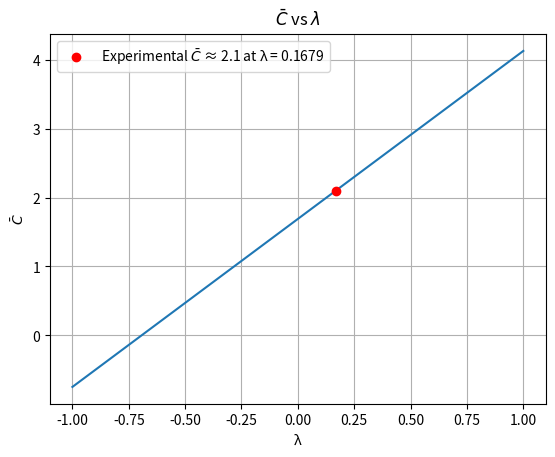
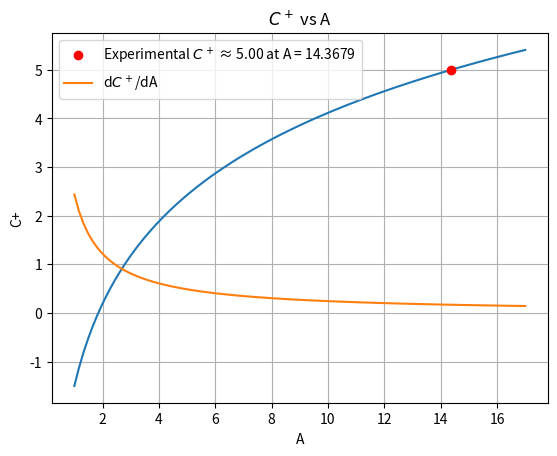
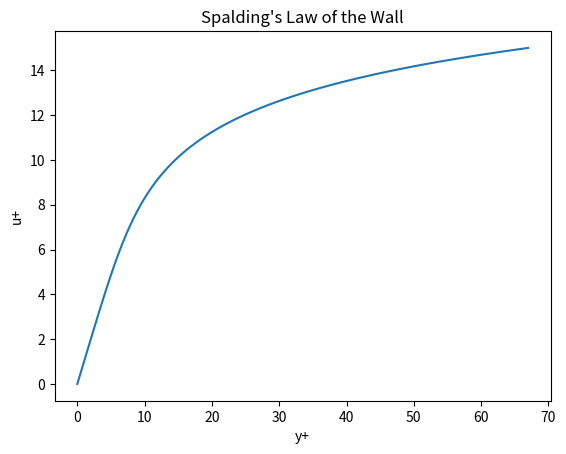

Reproduce these figures in Python, in order.
import numpy as np
import matplotlib.pyplot as plt
from scipy.optimize import root_scalar
from scipy.integrate import quad

"""
# Equation writing:

import sympy as s
s.init_printing()
k, yp, lam, up, Cp, A = s.symbols('κ y⁺ λ u⁺ C⁺ A')
e = s.E
dudy_eq = (1/(k*yp))*(1 - e**(-yp/A))**2
dudy = s.Derivative(up, yp)
eq = s.Eq(dudy, dudy_eq)
cp_log = (s.log(A) - 1.5)*(1/k)
eq2 = s.Eq(Cp, cp_log)
s.pprint(eq)
s.pprint(eq2)
"""

# Universal variables:
kappa = 0.41


"""
Gersten and Herwig (1992) p.406

Using ansatz:

du⁺   λ       1         1  
─── = ─ + ────────── + ────
dy⁺   κ   κ⋅(2 - y⁺)   y⁺⋅κ

Gives:

_   λ + log(2)
C = ──────────
        κ  
"""

# Variables
lam = np.linspace(-1, 1, 10)
C_bar_GH_exp = 2.1

# Solutions
C_bar_GH = (lam + np.log(2))/kappa
lam_exp = kappa*C_bar_GH_exp - np.log(2)


# Plotting
plt.figure()
plt.title(r"$\bar{C}$ vs $\lambda$")
plt.plot(lam, C_bar_GH)
plt.plot(lam_exp, C_bar_GH_exp, 'ro', label=fr'Experimental $\bar{{C}}$ ≈ {C_bar_GH_exp:.1f} at λ = {lam_exp:.4f}')
plt.xlabel('λ')
plt.ylabel(r"$\bar{C}$")
plt.legend()
plt.grid(True)
plt.show(block=False)

"""
van Driest

Using ansatz:
                  2
       ⎛     -y⁺ ⎞ 
       ⎜     ────⎟ 
       ⎜      A  ⎟ 
du⁺    ⎝1 - ℯ    ⎠ 
─── = ────────────
dy⁺       y⁺⋅κ    

Gives:
     log(A) - 1.5
C⁺ = ────────────
          κ      
"""

# Variables
A = np.linspace(1, 17, 100)
C_plus_D_exp = 5

# Solutions
C_plus_D = np.log(A)/kappa - 1.5
dC_plus_D_dA= 1/(A*kappa)
A_exp = np.exp(kappa*(C_plus_D_exp + 1.5))


# Plotting
plt.figure()
plt.title(r"$C^+$ vs A")
plt.plot(A, C_plus_D)
plt.plot(A_exp, C_plus_D_exp, 'ro', label=fr'Experimental $C^+$ ≈ {C_plus_D_exp:.2f} at A = {A_exp:.4f}')
plt.plot(A, dC_plus_D_dA, label=fr'd$C^+$/dA')
plt.xlabel('A')
plt.ylabel('C+')
plt.legend()
plt.grid(True)
plt.show()


"""
Spalding
### Scrappy code
"""

# Constants
log_const = 5
E = np.exp(-kappa*log_const)
up = np.linspace(0, 15, 100)
yp = up + (np.exp(kappa * up) - 1 - kappa * up - (kappa * up)**2 / 2 - (kappa * up)**3 / 6)*E

plt.figure()
plt.plot(yp, up)
plt.title("Spalding's Law of the Wall")
plt.xlabel("y+")
plt.ylabel("u+")
plt.show()

def residual_function(u_plus, y_plus):
    """
	Defines residual func
    """
    # Example: Spalding's equation
    f_u = u_plus + (np.exp(kappa * u_plus) - 1 - kappa * u_plus - (kappa * u_plus)**2 / 2 - (kappa * u_plus)**3 / 6)*E
    return f_u - y_plus  # Residual = LHS - RHS


def dudy_plus_ansatz(u_plus):
    """
	Defines rearranged Spalding's gradient ansatz
    """
    numerator = kappa * np.exp(kappa * u_plus) - kappa - kappa**2 * u_plus - 0.5 * kappa**3 * u_plus**2
    derivative = 1 + numerator*E
    return 1 / derivative


def solve_u_plus(y_plus):
    sol = root_scalar(residual_function, args=(y_plus,), bracket=[0, 30], method='brentq')
    return sol.root


def integrand_1(y_plus):
    u_plus = solve_u_plus(y_plus)
    return dudy_plus_ansatz(u_plus)


def integrand_2(y_plus):
    u_plus = solve_u_plus(y_plus)
    return dudy_plus_ansatz(u_plus) - 1 / (kappa * y_plus)


y_plus_max = 10000


integral_1, _ = quad(integrand_1, 0, 1)
integral_2, _ = quad(integrand_2, 1, y_plus_max)


C_plus = integral_1 + integral_2
print(C_plus)





